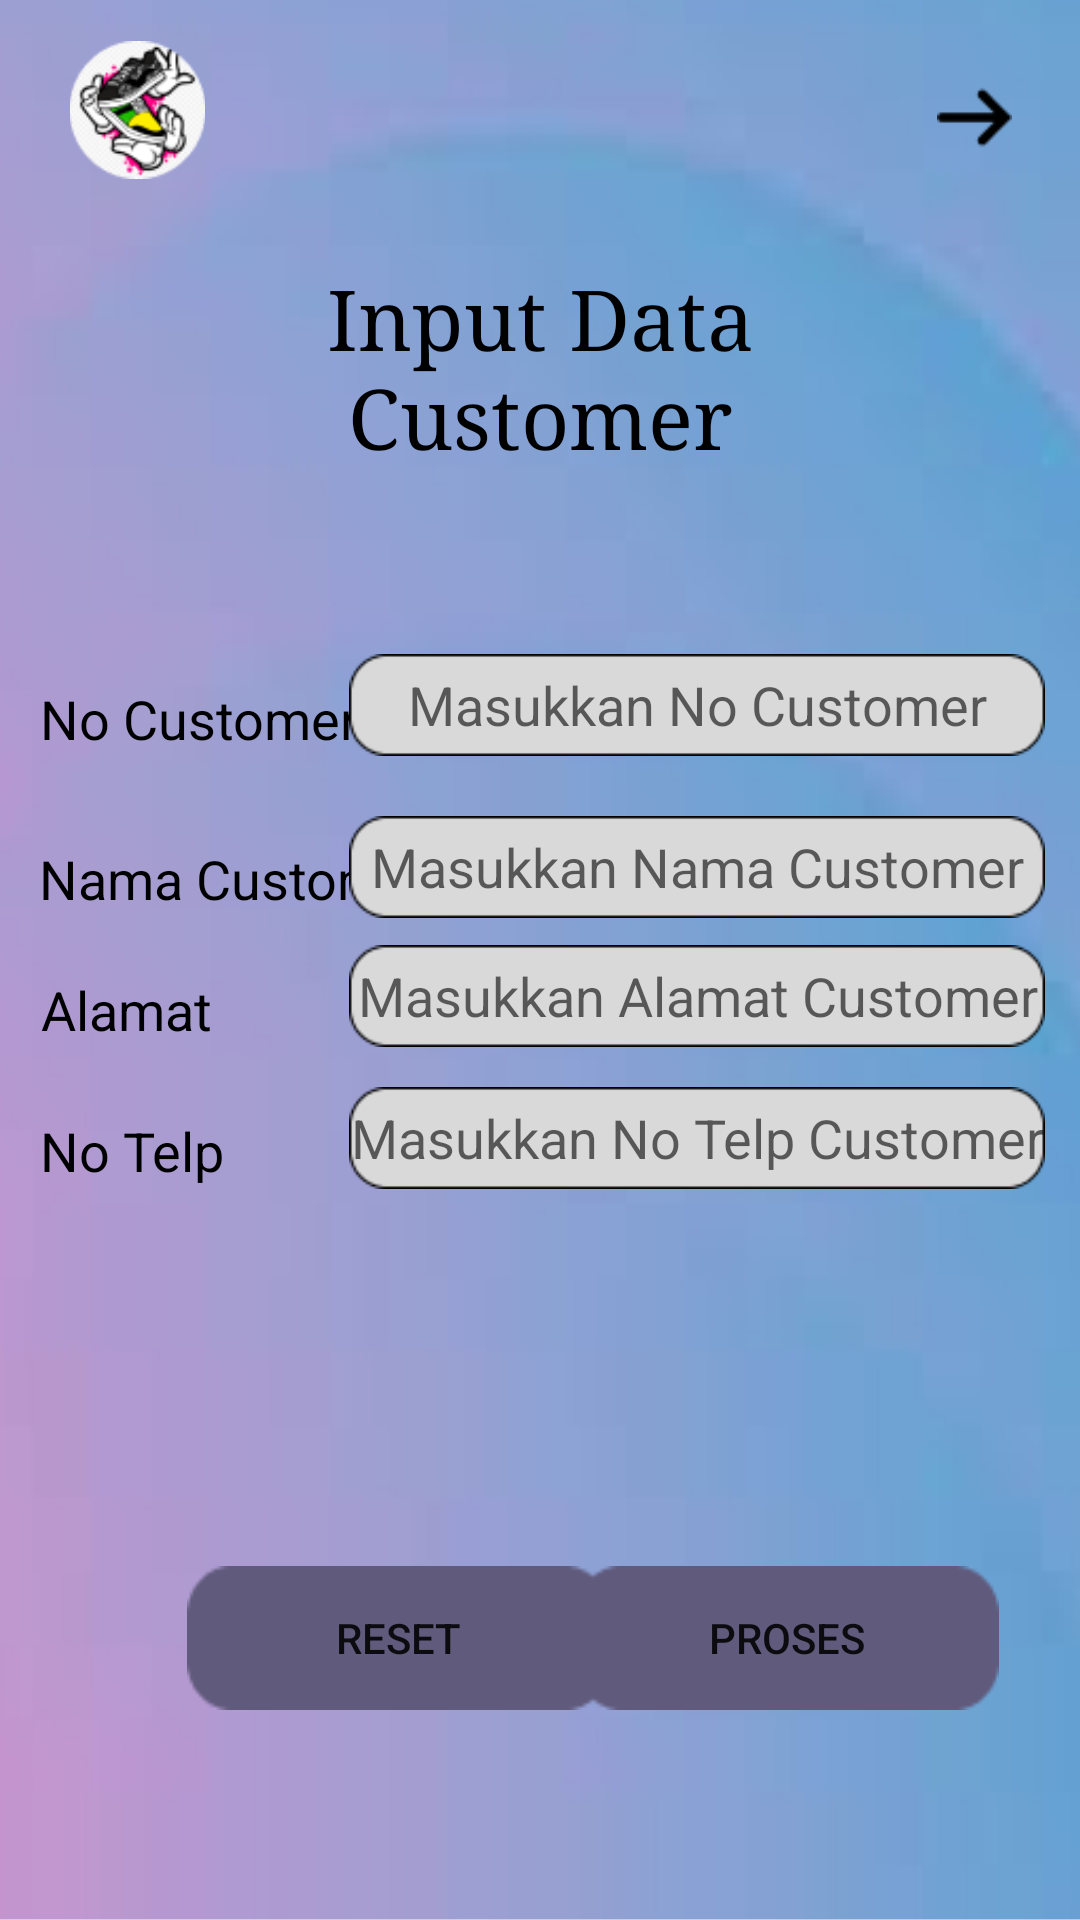

This screen was rendered from an Android layout file. Write that file and the resources it references.
<!-- AndroidManifest.xml: application theme Theme.Apk_penjualan_sepatu -->
<!-- res/layout/activity_hal_input_data_customer.xml -->
<?xml version="1.0" encoding="utf-8"?>
<androidx.constraintlayout.widget.ConstraintLayout xmlns:android="http://schemas.android.com/apk/res/android"
    xmlns:app="http://schemas.android.com/apk/res-auto"
    xmlns:tools="http://schemas.android.com/tools"
    android:layout_width="match_parent"
    android:layout_height="match_parent"
    tools:context=".HalInputDataCustomer">

    <ImageView
        android:id="@+id/imageView24"
        android:layout_width="wrap_content"
        android:layout_height="wrap_content"
        android:background="@drawable/bg"
        app:layout_constraintStart_toStartOf="parent"
        app:layout_constraintTop_toTopOf="parent" />

    <ImageView
        android:id="@+id/iv_back3"
        android:layout_width="25dp"
        android:layout_height="23dp"
        app:layout_constraintBottom_toBottomOf="parent"
        app:layout_constraintEnd_toEndOf="parent"
        app:layout_constraintHorizontal_bias="0.932"
        app:layout_constraintStart_toStartOf="parent"
        app:layout_constraintTop_toTopOf="@+id/imageView24"
        app:layout_constraintVertical_bias="0.045"
        app:srcCompat="@drawable/icon_back" />

    <ImageView
        android:id="@+id/imageView25"
        android:layout_width="47dp"
        android:layout_height="46dp"
        app:layout_constraintBottom_toBottomOf="parent"
        app:layout_constraintEnd_toEndOf="parent"
        app:layout_constraintHorizontal_bias="0.071"
        app:layout_constraintStart_toStartOf="parent"
        app:layout_constraintTop_toTopOf="parent"
        app:layout_constraintVertical_bias="0.023"
        app:srcCompat="@drawable/icon_launcher" />

    <ImageView
        android:id="@+id/imageView26"
        android:layout_width="84dp"
        android:layout_height="18dp"
        app:layout_constraintBottom_toBottomOf="parent"
        app:layout_constraintEnd_toEndOf="parent"
        app:layout_constraintHorizontal_bias="0.223"
        app:layout_constraintStart_toStartOf="parent"
        app:layout_constraintTop_toTopOf="parent"
        app:layout_constraintVertical_bias="0.051"
        app:srcCompat="@drawable/splash_screen" />

    <TextView
        android:id="@+id/textView8"
        android:layout_width="187dp"
        android:layout_height="92dp"
        android:fontFamily="serif"
        android:gravity="center"
        android:text="Input Data Customer"
        android:textColor="@color/black"
        android:textSize="28sp"
        app:layout_constraintBottom_toBottomOf="parent"
        app:layout_constraintEnd_toEndOf="parent"
        app:layout_constraintStart_toStartOf="parent"
        app:layout_constraintTop_toTopOf="@+id/imageView24"
        app:layout_constraintVertical_bias="0.139" />

    <TextView
        android:id="@+id/textView9"
        android:layout_width="wrap_content"
        android:layout_height="wrap_content"
        android:text="No Customer"
        android:textColor="@color/black"
        android:textSize="18sp"
        app:layout_constraintBottom_toBottomOf="@+id/imageView24"
        app:layout_constraintEnd_toEndOf="parent"
        app:layout_constraintHorizontal_bias="0.052"
        app:layout_constraintStart_toStartOf="parent"
        app:layout_constraintTop_toTopOf="parent"
        app:layout_constraintVertical_bias="0.369" />

    <TextView
        android:id="@+id/textView9"
        android:layout_width="wrap_content"
        android:layout_height="wrap_content"
        android:text="Nama Customer"
        android:textColor="@color/black"
        android:textSize="18sp"
        app:layout_constraintBottom_toBottomOf="@+id/imageView24"
        app:layout_constraintEnd_toEndOf="parent"
        app:layout_constraintHorizontal_bias="0.057"
        app:layout_constraintStart_toStartOf="parent"
        app:layout_constraintTop_toTopOf="parent"
        app:layout_constraintVertical_bias="0.456" />

    <TextView
        android:id="@+id/textView9"
        android:layout_width="wrap_content"
        android:layout_height="wrap_content"
        android:text="Alamat"
        android:textColor="@color/black"
        android:textSize="18sp"
        app:layout_constraintBottom_toBottomOf="parent"
        app:layout_constraintEnd_toEndOf="parent"
        app:layout_constraintHorizontal_bias="0.045"
        app:layout_constraintStart_toStartOf="parent"
        app:layout_constraintTop_toTopOf="parent"
        app:layout_constraintVertical_bias="0.527" />

    <TextView
        android:id="@+id/textView9"
        android:layout_width="wrap_content"
        android:layout_height="wrap_content"
        android:text="No Telp"
        android:textColor="@color/black"
        android:textSize="18sp"
        app:layout_constraintBottom_toBottomOf="@+id/imageView24"
        app:layout_constraintEnd_toEndOf="parent"
        app:layout_constraintHorizontal_bias="0.045"
        app:layout_constraintStart_toStartOf="parent"
        app:layout_constraintTop_toTopOf="parent"
        app:layout_constraintVertical_bias="0.603" />

    <EditText
        android:id="@+id/et_no"
        android:layout_width="232dp"
        android:layout_height="34dp"
        android:background="@drawable/icon_plaintext"
        android:ems="10"
        android:gravity="center"
        android:hint="Masukkan No Customer"
        android:inputType="textPersonName"
        app:layout_constraintBottom_toBottomOf="parent"
        app:layout_constraintEnd_toEndOf="parent"
        app:layout_constraintHorizontal_bias="0.91"
        app:layout_constraintStart_toStartOf="parent"
        app:layout_constraintTop_toTopOf="parent"
        app:layout_constraintVertical_bias="0.36" />

    <EditText
        android:id="@+id/et_namacus"
        android:layout_width="232dp"
        android:layout_height="34dp"
        android:background="@drawable/icon_plaintext"
        android:ems="10"
        android:gravity="center"
        android:hint="Masukkan Nama Customer"
        android:inputType="textPersonName"
        app:layout_constraintBottom_toBottomOf="parent"
        app:layout_constraintEnd_toEndOf="parent"
        app:layout_constraintHorizontal_bias="0.91"
        app:layout_constraintStart_toStartOf="parent"
        app:layout_constraintTop_toTopOf="parent"
        app:layout_constraintVertical_bias="0.449" />

    <EditText
        android:id="@+id/et_alamat"
        android:layout_width="232dp"
        android:layout_height="34dp"
        android:background="@drawable/icon_plaintext"
        android:ems="10"
        android:gravity="center"
        android:hint="Masukkan Alamat Customer"
        android:inputType="textPersonName"
        app:layout_constraintBottom_toBottomOf="parent"
        app:layout_constraintEnd_toEndOf="parent"
        app:layout_constraintHorizontal_bias="0.91"
        app:layout_constraintStart_toStartOf="parent"
        app:layout_constraintTop_toTopOf="parent"
        app:layout_constraintVertical_bias="0.52" />

    <EditText
        android:id="@+id/et_tlp"
        android:layout_width="232dp"
        android:layout_height="34dp"
        android:background="@drawable/icon_plaintext"
        android:ems="10"
        android:gravity="center"
        android:hint="Masukkan No Telp Customer"
        android:inputType="textPersonName"
        app:layout_constraintBottom_toBottomOf="@+id/imageView24"
        app:layout_constraintEnd_toEndOf="parent"
        app:layout_constraintHorizontal_bias="0.91"
        app:layout_constraintStart_toStartOf="parent"
        app:layout_constraintTop_toTopOf="parent"
        app:layout_constraintVertical_bias="0.598" />

    <Button
        android:id="@+id/btn_proses2"
        android:layout_width="wrap_content"
        android:layout_height="wrap_content"
        android:background="@drawable/icon_button"
        android:text="proses"
        app:backgroundTint="@android:color/system_accent3_600"
        app:layout_constraintBottom_toBottomOf="parent"
        app:layout_constraintEnd_toEndOf="parent"
        app:layout_constraintHorizontal_bias="0.877"
        app:layout_constraintStart_toStartOf="parent"
        app:layout_constraintTop_toTopOf="parent"
        app:layout_constraintVertical_bias="0.882" />

    <Button
        android:id="@+id/btn_reset2"
        android:layout_width="wrap_content"
        android:layout_height="wrap_content"
        android:background="@drawable/icon_button"
        android:text="reset"
        app:backgroundTint="@android:color/system_accent3_600"
        app:layout_constraintBottom_toBottomOf="parent"
        app:layout_constraintEnd_toEndOf="parent"
        app:layout_constraintHorizontal_bias="0.285"
        app:layout_constraintStart_toStartOf="parent"
        app:layout_constraintTop_toTopOf="parent"
        app:layout_constraintVertical_bias="0.882" />

</androidx.constraintlayout.widget.ConstraintLayout>
<!-- resources referenced by this layout -->
<resources>
  <!-- drawable bg: png bitmap (drawable, 177408 bytes) -->
  <!-- drawable icon_back: png bitmap (drawable, 406 bytes) -->
  <!-- drawable icon_button: png bitmap (drawable, 1594 bytes) -->
  <!-- drawable icon_launcher: png bitmap (drawable, 6851 bytes) -->
  <!-- drawable icon_plaintext: png bitmap (drawable, 1052 bytes) -->
  <style name="Theme.Apk_penjualan_sepatu" parent="Theme.MaterialComponents.DayNight.DarkActionBar">
          
          <item name="colorPrimary">@color/purple_500</item>
          <item name="colorPrimaryVariant">@color/purple_700</item>
          <item name="colorOnPrimary">@color/white</item>
          
          <item name="colorSecondary">@color/teal_200</item>
          <item name="colorSecondaryVariant">@color/teal_700</item>
          <item name="colorOnSecondary">@color/black</item>
          
          <item name="android:statusBarColor" tools:targetApi="21">?attr/colorPrimaryVariant</item>
          
      </style>
  <!-- not gathered from this repository: default colours our renderer supplied (Android Studio template values) -->
  <color name="purple_500">#FF6200EE</color>
  <color name="purple_700">#FF3700B3</color>
  <color name="teal_200">#FF03DAC5</color>
  <color name="teal_700">#FF018786</color>
  <color name="black">#FF000000</color>
  <color name="white">#FFFFFFFF</color>
</resources>
